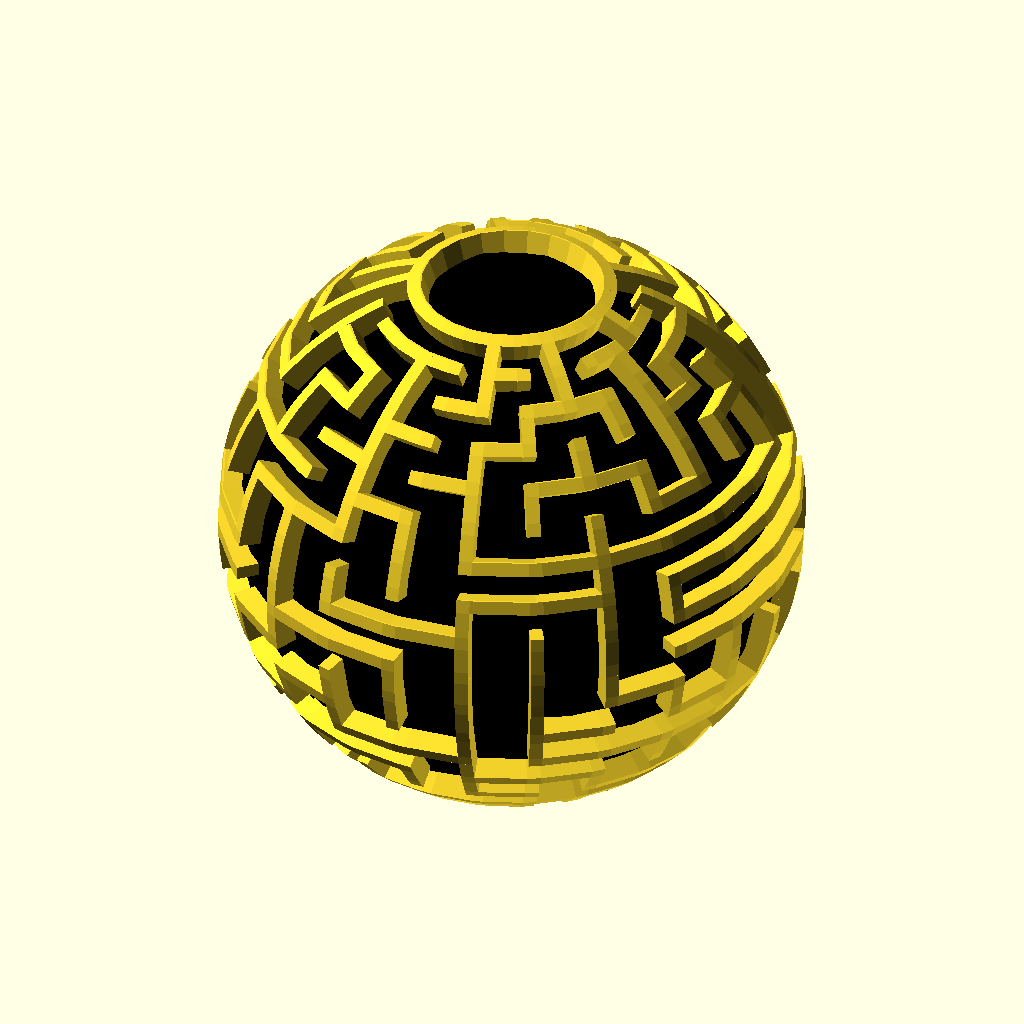
Cell 1: the model at its default parameters.
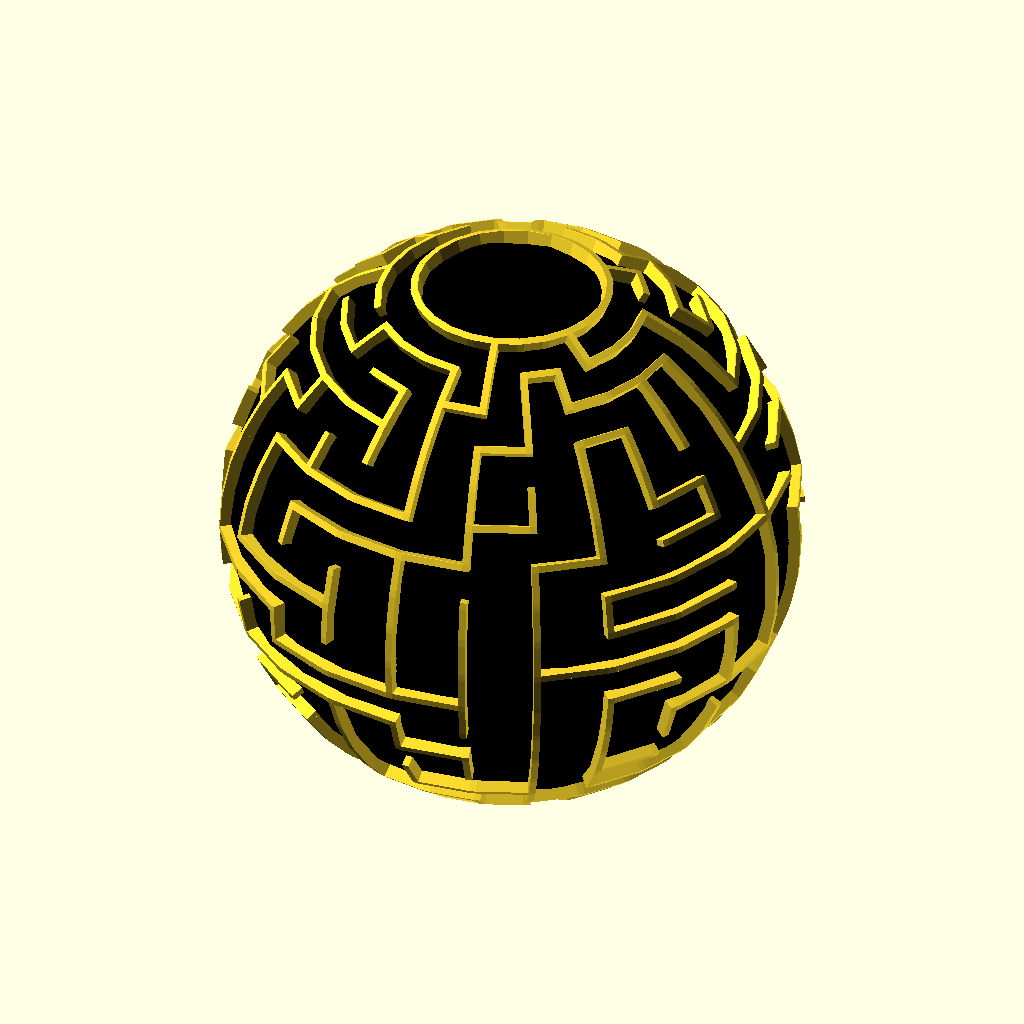
Cell 2: r = 20 (everything else at default).
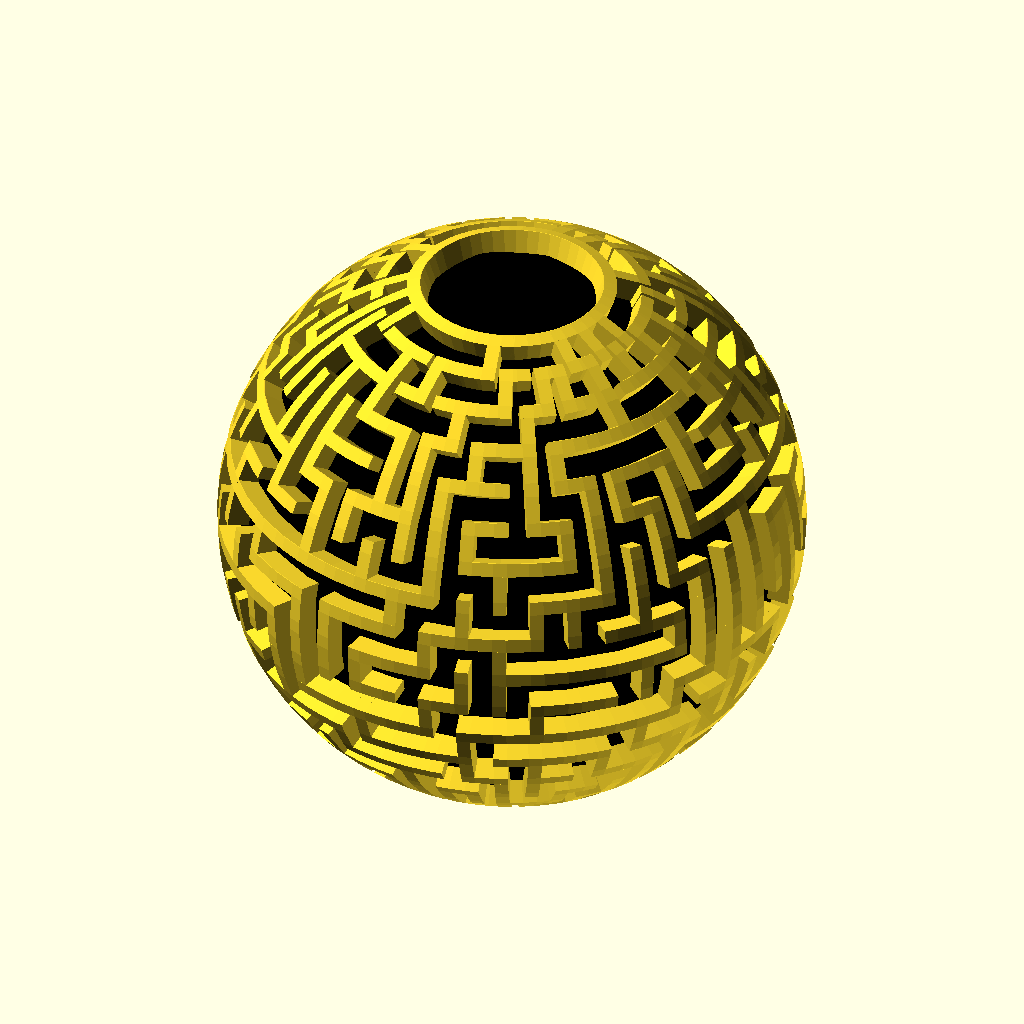
Cell 3: the same model with rows = 48.
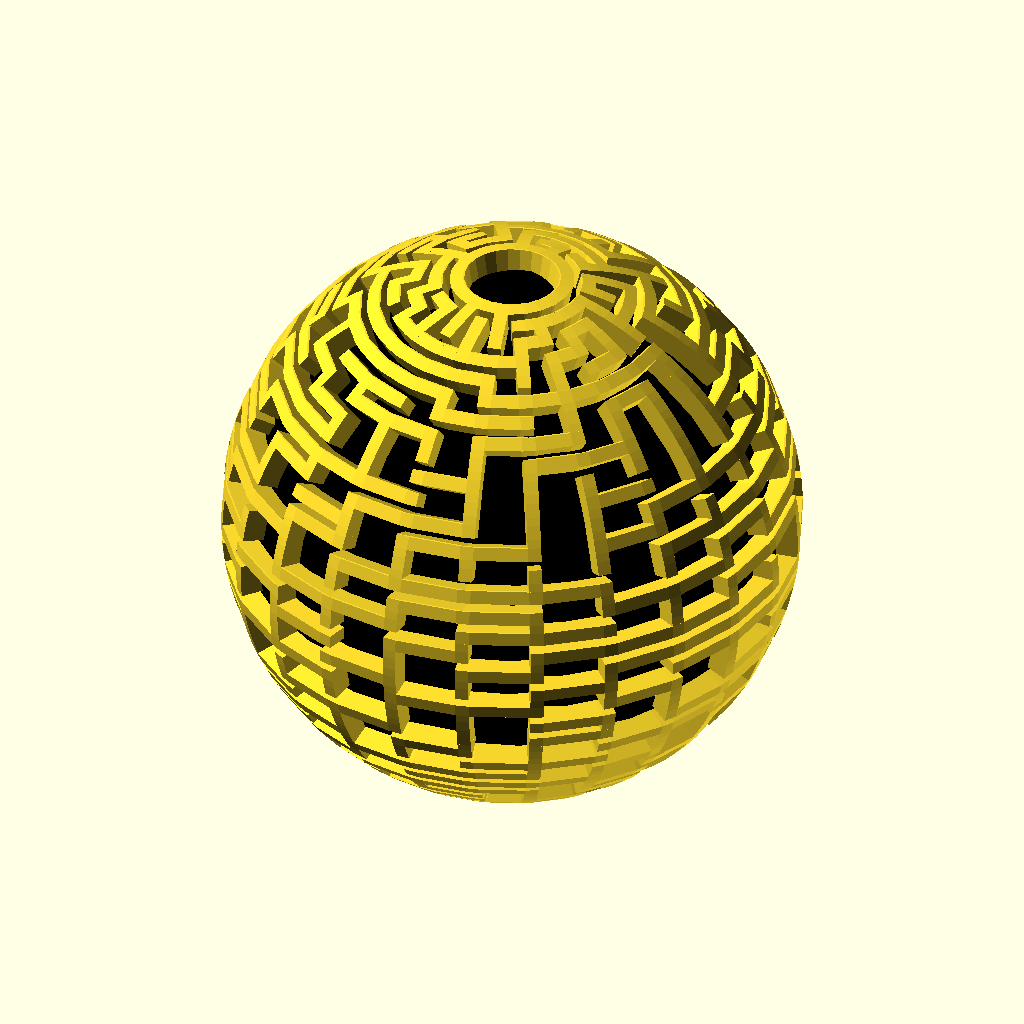
Cell 4: columns = 36 (everything else at default).
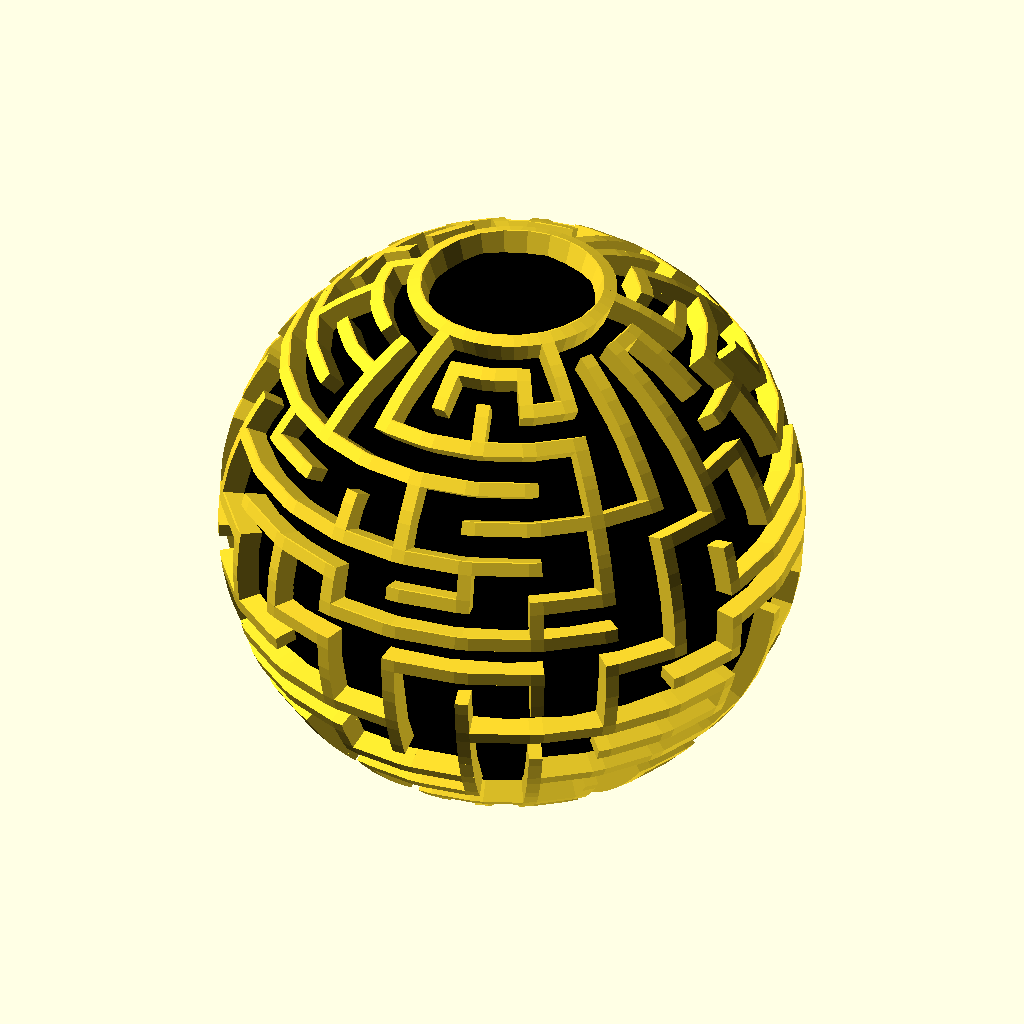
Cell 5: cell_width = 1 (everything else at default).
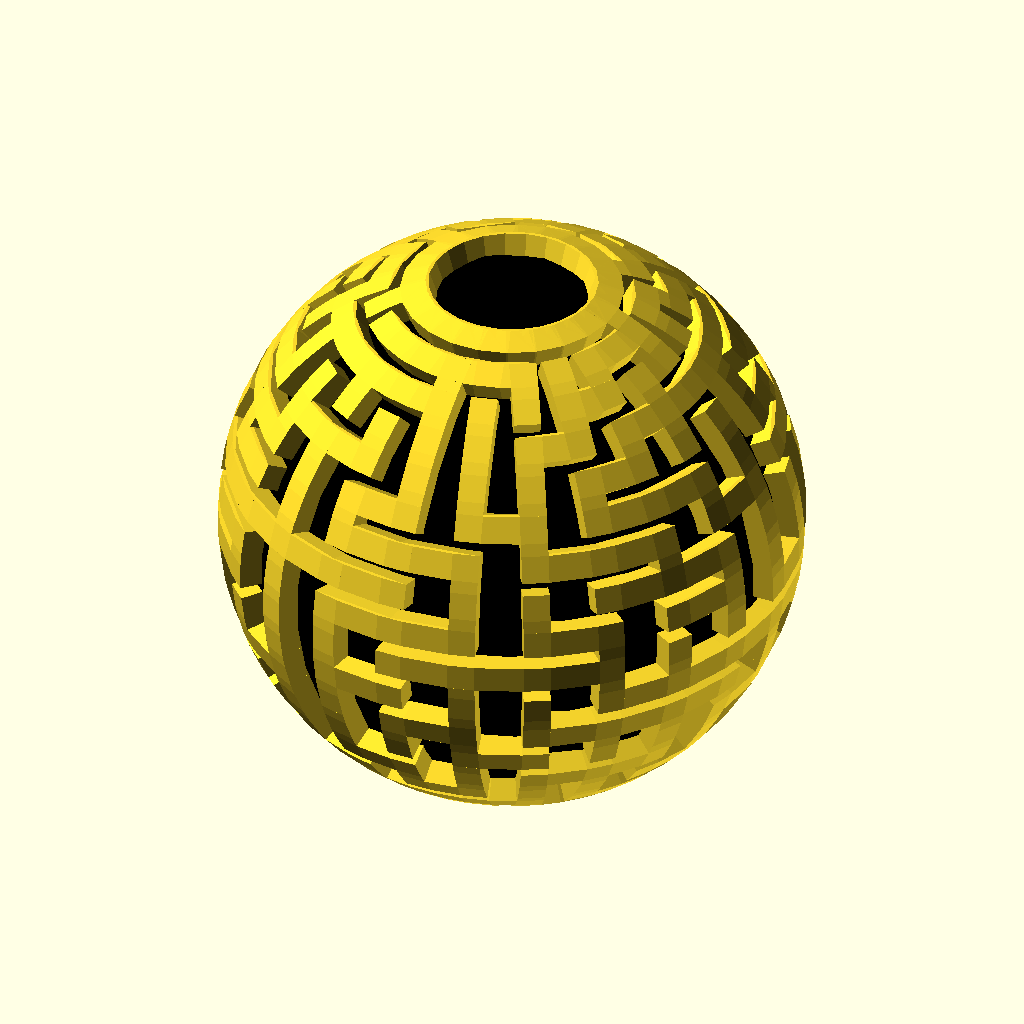
Cell 6: wall_thickness = 1 (everything else at default).
The same orthographic view direction (rotation 55°, 0°, 25°; colour scheme Cornfield) for every cell, with the view re-fitted per cell, so scale and position can differ between cells.
The OpenSCAD source (examples/maze/sphere_maze.scad):
use <matrix/m_rotation.scad>
use <maze/mz_square.scad>
use <maze/mz_squarewalls.scad>
use <ptf/ptf_sphere.scad>

r = 10;
rows = 24;
columns = 18;
cell_width = .5;
wall_thickness = .5;   
wall_height = 1.5;
pole_offset = cell_width * 2.5;

module sphere_maze() {
    function _angles(p) = 
        let(
            dx = p[0],
            dy = p[1],
            dz = p[2],
            ya = atan2(dz, sqrt(dx * dx + dy * dy)),
            za = atan2(dy, dx)
        ) [0, -ya, za];

    module _polyline(points) {
        leng = len(points);
        
        module _line(index) {
            point1 = points[index - 1];
            point2 = points[index];

            hull() {
                rotate(_angles(point1))
                translate([r, 0, 0])
                    cube([wall_height, wall_thickness, wall_thickness], center = true);

                rotate(_angles(point2))
                translate([r, 0, 0])
                    cube([wall_height, wall_thickness, wall_thickness], center = true);
            }
        }

        module _polyline_inner(index) {
            if(index < leng) {
                _line(index);
                _polyline_inner(index + 1);
            }
        }

        _polyline_inner(1);
    }


    size = [rows * cell_width, columns * cell_width + pole_offset * 2];
    cells = mz_square(rows, columns, y_wrapping = true);

    p_offset = [cell_width * rows, pole_offset, 0];
    mr = m_rotation(90);

    walls = mz_squarewalls(cells, cell_width, bottom_border = false);
    for(wall_pts = walls) {  
        rxpts = [
            for(p = wall_pts) 
                ptf_sphere(size, mr * [p[0], p[1], 0, 0] + p_offset, r)
        ];
        _polyline(rxpts);
    }
}

function _angles(p) = 
    let(
        dx = p[0],
        dy = p[1],
        dz = p[2],
        ya = atan2(dz, sqrt(dx * dx + dy * dy)),
        za = atan2(dy, dx)
    ) [0, -ya, za];

sphere_maze();
color("black") 
rotate([0, 90, 0]) 
    sphere(r);
Customizer parameters (derived from the source; name, type, default, range or options):
r: number, default 10
rows: number, default 24
columns: number, default 18
cell_width: number, default 0.5
wall_thickness: number, default 0.5
wall_height: number, default 1.5
